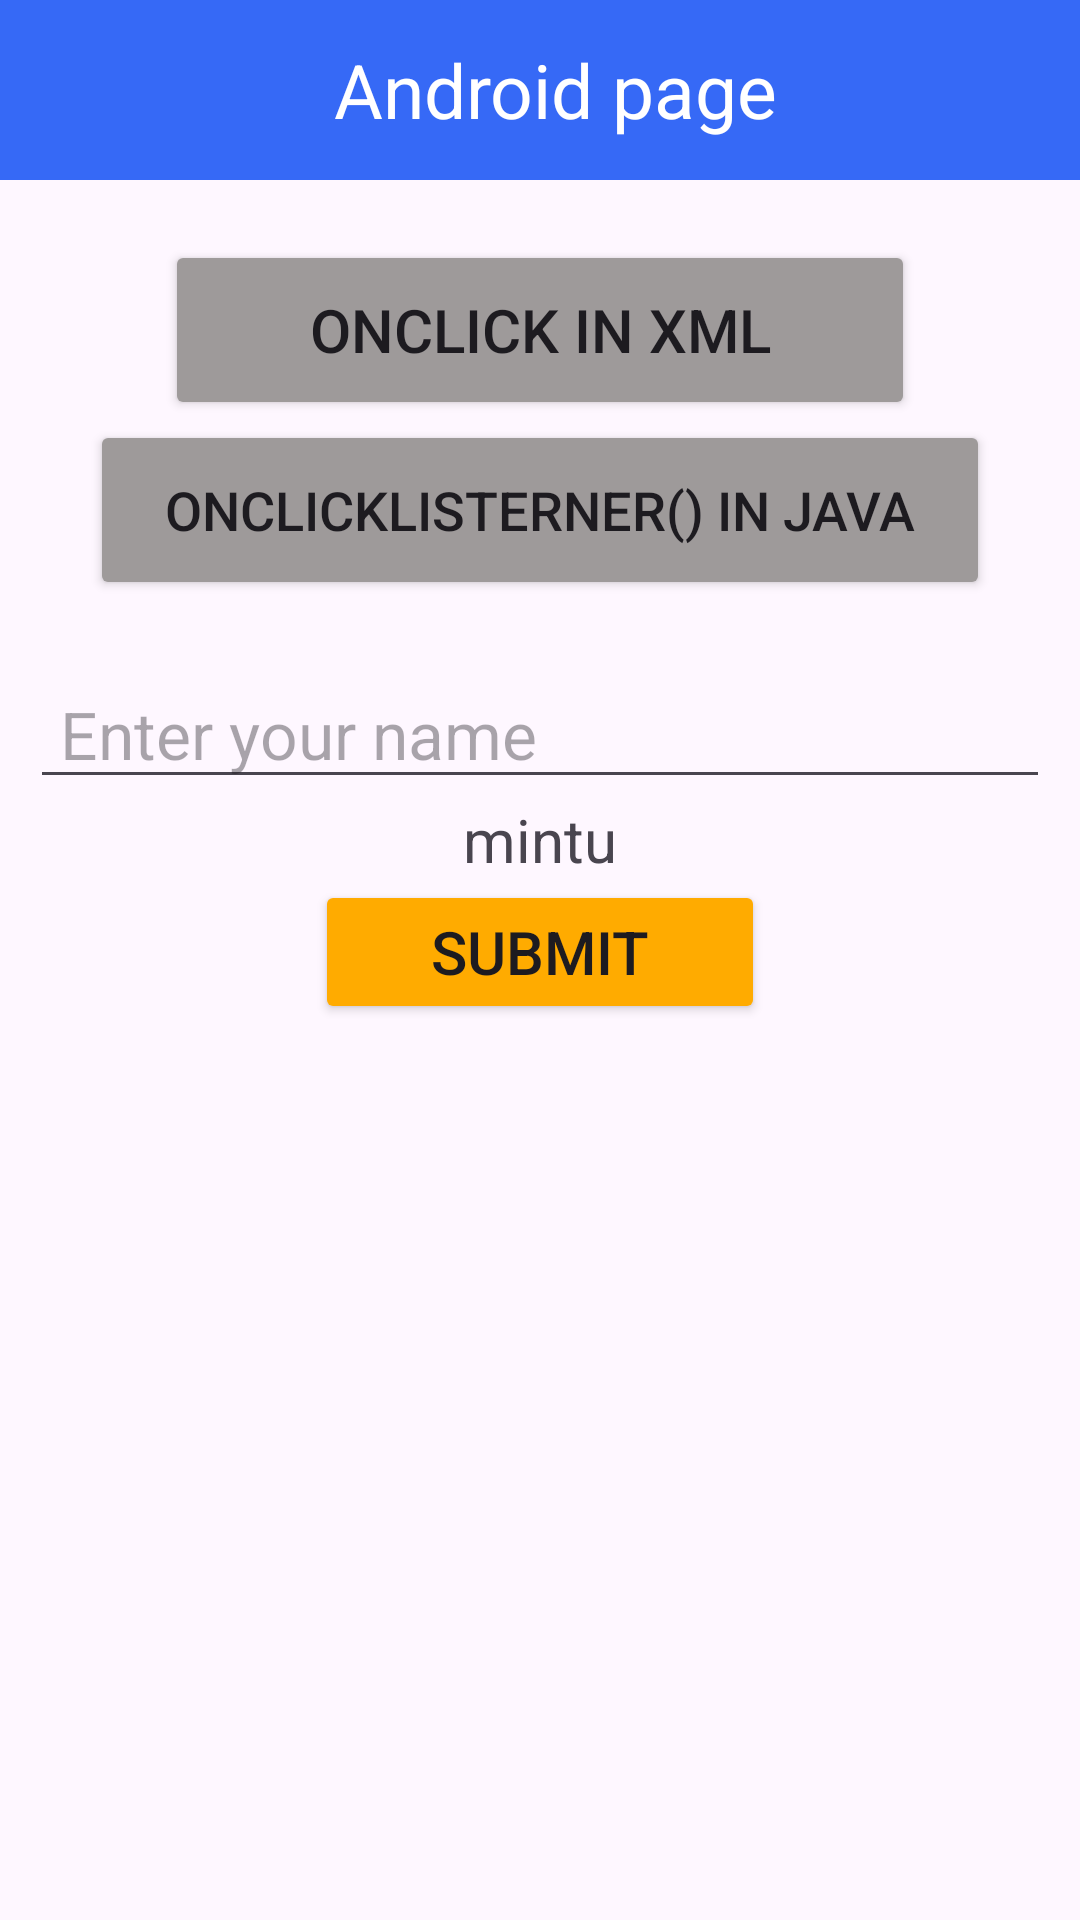

Produce the Android XML layout that renders to this screen, including the resource entries it uses.
<!-- AndroidManifest.xml: application theme Theme.ChekBox -->
<!-- res/layout/activity_hello2.xml -->
<?xml version="1.0" encoding="utf-8"?>
<LinearLayout xmlns:android="http://schemas.android.com/apk/res/android"
    xmlns:app="http://schemas.android.com/apk/res-auto"
    xmlns:tools="http://schemas.android.com/tools"
    android:layout_width="match_parent"
    android:layout_height="match_parent"
    tools:context=".helloActivity2">
    <LinearLayout
        android:layout_width="match_parent"
        android:layout_height="wrap_content"
        android:orientation="vertical">

        <LinearLayout
            android:layout_width="match_parent"
            android:layout_height="60dp"
            android:orientation="horizontal"
            android:background="#3669F6">
            <ImageView
                android:id="@+id/back"
                android:layout_width="35dp"
                android:layout_height="30dp"
                android:layout_gravity="center"
                android:src="@drawable/baseline_arrow_back_24"/>
            <TextView
                android:id="@+id/id"
                android:layout_width="300dp"
                android:layout_height="wrap_content"
                android:text="Android page"
                android:textSize="25dp"
                android:layout_gravity="center"
                android:gravity="center"
                android:textColor="@color/white"/>
            <ImageView
                android:layout_width="25dp"
                android:layout_height="45dp"
                android:layout_gravity="center"
                android:src="@drawable/baseline_more_vert_24" />
        </LinearLayout>
        <LinearLayout
            android:layout_width="match_parent"
            android:layout_height="wrap_content"
            android:orientation="vertical">
            <androidx.appcompat.widget.AppCompatButton
                android:id="@+id/lalipup"
                android:layout_width="250dp"
                android:layout_height="60dp"
                android:backgroundTint="#9E9A9A"
                android:text="onClick in Xml"
                android:layout_gravity="center"
                android:layout_marginTop="20dp"
                android:textSize="20dp"/>
            <androidx.appcompat.widget.AppCompatButton
                android:id="@+id/julli"
                android:layout_width="300dp"
                android:layout_height="60dp"
                android:layout_gravity="center"
                android:text="onClickListerner() in java"
                android:textSize="18dp"
                android:backgroundTint="#9E9A9A"/>
        </LinearLayout>
        <LinearLayout
            android:layout_width="match_parent"
            android:layout_height="wrap_content"
            android:orientation="vertical"
            android:layout_marginTop="20dp">
            <EditText
                android:id="@+id/Edittext"
                android:layout_width="match_parent"
                android:layout_height="wrap_content"
                android:layout_marginStart="10dp"
                android:layout_marginEnd="10dp"
                android:hint="Enter your name"
                android:textSize="22dp"
                android:paddingLeft="10dp"/>
            <TextView
                android:id="@+id/textview"
                android:layout_width="wrap_content"
                android:layout_height="wrap_content"
                android:textSize="20dp"
                android:layout_gravity="center"
                android:text="mintu"/>

            <androidx.appcompat.widget.AppCompatButton
                android:id="@+id/Editbutton"
                android:layout_width="150dp"
                android:layout_height="wrap_content"
                android:backgroundTint="#FFAB00"

                android:text="submit"
                android:textSize="20dp"
                android:layout_gravity="center"

                tools:ignore="BottomAppBar" />

        </LinearLayout>
    </LinearLayout>
</LinearLayout>
<!-- resources referenced by this layout -->
<resources>
  <style name="Theme.ChekBox" parent="Base.Theme.ChekBox" />
  <style name="Base.Theme.ChekBox" parent="Theme.Material3.DayNight.NoActionBar">
          
          
      </style>
  <!-- not gathered from this repository: default colours our renderer supplied (Android Studio template values) -->
  <color name="white">#FFFFFFFF</color>
</resources>
